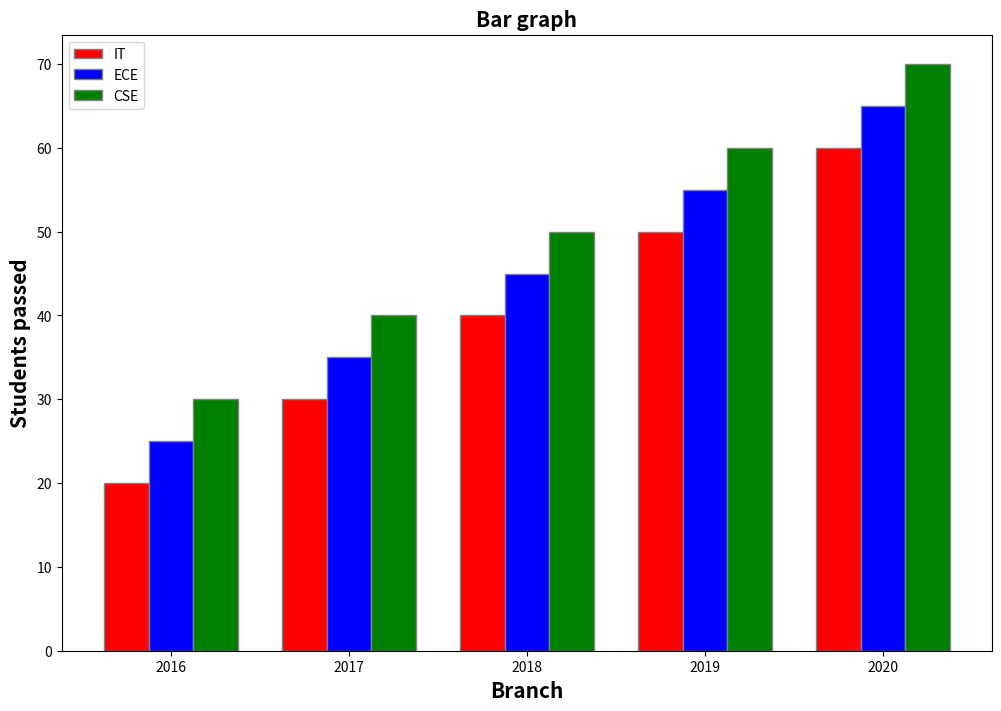

Recreate this plot in Python.
import numpy as np

import matplotlib.pyplot as plt

barwidth= 0.25

fig=plt.subplots(figsize=(12,8))

IT=[20,30,40,50,60]

ECE=[25,35,45,55,65]

CSE=[30,40,50,60,70]

br1= np.arange(len(IT))

br2=[x + barwidth for x in br1]

br3=[x + barwidth for x in br2]

plt.bar(br1,IT, color="r",width=barwidth,edgecolor="grey",label="IT")

plt.bar(br2,ECE, color="b",width=barwidth,edgecolor="grey",label="ECE")

plt.bar(br3,CSE, color="g",width=barwidth,edgecolor="grey",label="CSE")

plt.xlabel("Branch",fontweight="bold",fontsize=15)

plt.ylabel('Students passed', fontweight="bold", fontsize=15)

plt.xticks([r + barwidth for r in range(len(IT))],["2016","2017","2018","2019","2020"])

plt.title("Bar graph", fontweight="bold", fontsize=15)

plt.legend()

plt.show()
